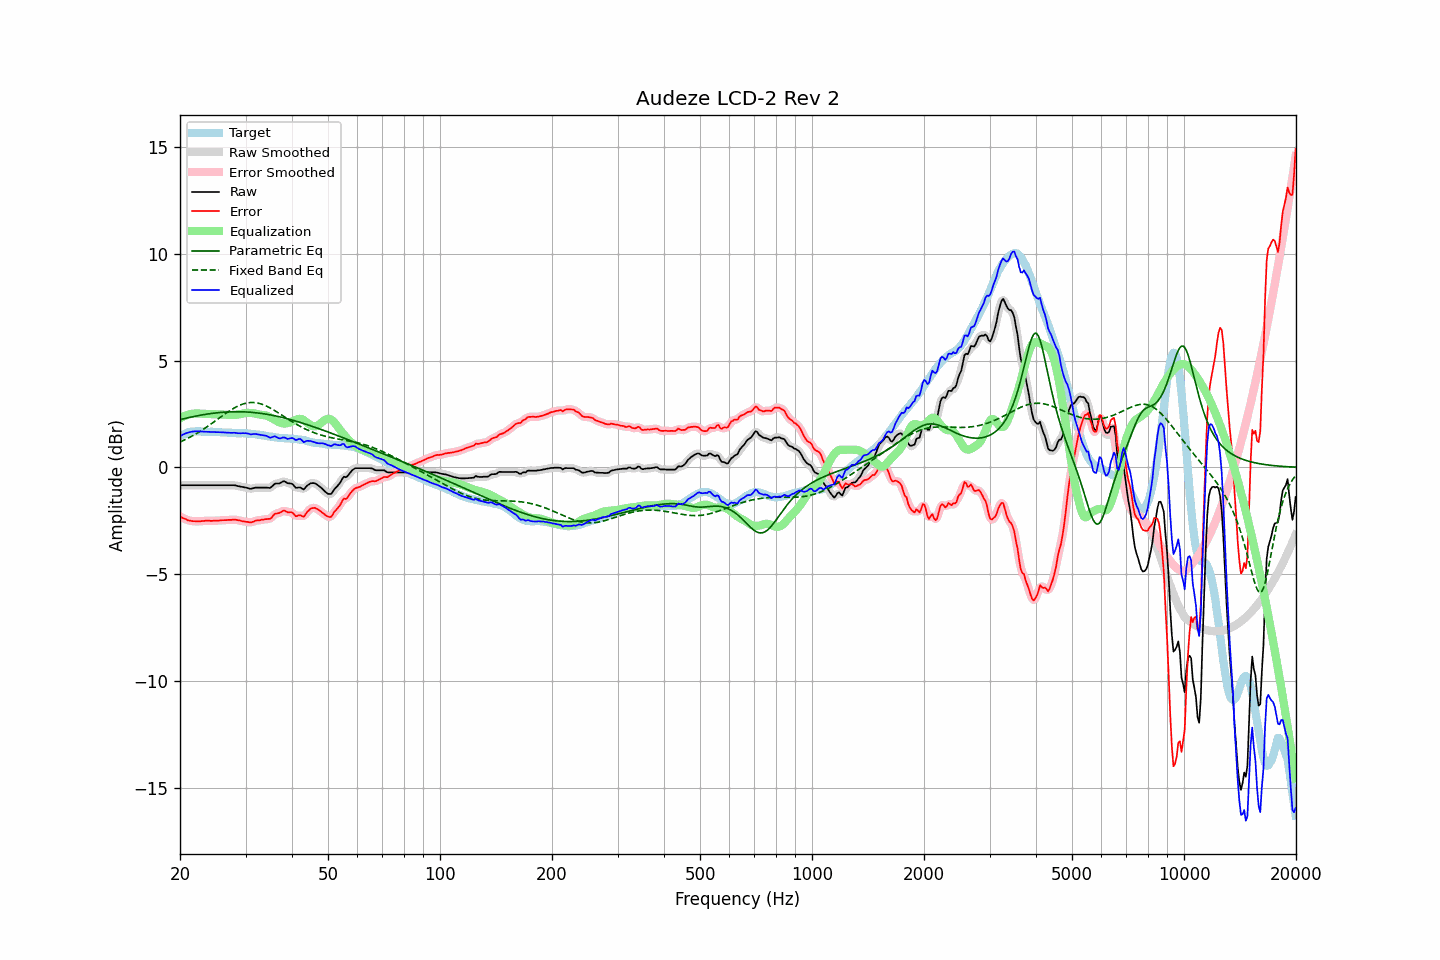

The table this chart was drawn from, first rows:
frequency, raw, error, smoothed, error_smoothed, equalization, parametric_eq, fixed_band_eq, equalized_raw, equalized_smoothed, target
20.00, -0.84, -2.30, -0.84, -2.30, 2.30, 2.24, 1.19, 1.46, 1.46, 1.46
20.20, -0.84, -2.34, -0.84, -2.34, 2.34, 2.26, 1.22, 1.51, 1.51, 1.50
20.40, -0.84, -2.38, -0.84, -2.38, 2.38, 2.27, 1.26, 1.54, 1.54, 1.54
20.61, -0.84, -2.40, -0.84, -2.41, 2.41, 2.29, 1.29, 1.58, 1.58, 1.56
20.81, -0.84, -2.44, -0.84, -2.44, 2.44, 2.31, 1.33, 1.61, 1.61, 1.60
21.02, -0.84, -2.48, -0.84, -2.47, 2.47, 2.33, 1.37, 1.63, 1.63, 1.64
21.23, -0.84, -2.49, -0.84, -2.49, 2.49, 2.34, 1.41, 1.65, 1.65, 1.65
21.44, -0.84, -2.51, -0.84, -2.51, 2.50, 2.36, 1.45, 1.67, 1.67, 1.67
21.66, -0.84, -2.52, -0.84, -2.52, 2.52, 2.37, 1.49, 1.68, 1.68, 1.68
21.87, -0.84, -2.52, -0.84, -2.52, 2.52, 2.39, 1.53, 1.69, 1.69, 1.68
22.09, -0.84, -2.53, -0.84, -2.53, 2.53, 2.40, 1.57, 1.69, 1.69, 1.69
22.31, -0.84, -2.53, -0.84, -2.53, 2.52, 2.42, 1.62, 1.69, 1.69, 1.69
22.54, -0.84, -2.53, -0.84, -2.52, 2.52, 2.43, 1.66, 1.69, 1.69, 1.69
22.76, -0.84, -2.52, -0.84, -2.52, 2.52, 2.45, 1.71, 1.68, 1.68, 1.68
22.99, -0.84, -2.51, -0.84, -2.51, 2.51, 2.46, 1.76, 1.68, 1.68, 1.67
23.22, -0.84, -2.51, -0.84, -2.50, 2.51, 2.47, 1.81, 1.67, 1.67, 1.67
23.45, -0.84, -2.50, -0.84, -2.50, 2.50, 2.49, 1.86, 1.67, 1.67, 1.66
23.69, -0.84, -2.50, -0.84, -2.50, 2.50, 2.50, 1.91, 1.67, 1.67, 1.66
23.92, -0.84, -2.49, -0.84, -2.50, 2.50, 2.51, 1.96, 1.66, 1.66, 1.66
24.16, -0.84, -2.50, -0.84, -2.50, 2.50, 2.52, 2.01, 1.66, 1.66, 1.67
24.40, -0.84, -2.50, -0.84, -2.50, 2.50, 2.53, 2.07, 1.66, 1.66, 1.67
24.65, -0.84, -2.49, -0.84, -2.50, 2.50, 2.54, 2.12, 1.66, 1.66, 1.66
24.89, -0.84, -2.49, -0.84, -2.49, 2.49, 2.55, 2.18, 1.66, 1.66, 1.66
25.14, -0.84, -2.49, -0.84, -2.49, 2.49, 2.56, 2.23, 1.66, 1.66, 1.66
25.39, -0.84, -2.49, -0.84, -2.49, 2.49, 2.56, 2.29, 1.65, 1.65, 1.66
25.65, -0.84, -2.48, -0.84, -2.48, 2.48, 2.57, 2.34, 1.65, 1.65, 1.65
25.91, -0.84, -2.47, -0.84, -2.47, 2.48, 2.58, 2.39, 1.64, 1.64, 1.64
26.16, -0.84, -2.47, -0.84, -2.47, 2.47, 2.58, 2.45, 1.64, 1.64, 1.64
26.43, -0.84, -2.47, -0.84, -2.47, 2.47, 2.59, 2.50, 1.63, 1.63, 1.63
26.69, -0.84, -2.47, -0.84, -2.47, 2.46, 2.59, 2.55, 1.63, 1.63, 1.63
26.96, -0.84, -2.46, -0.84, -2.46, 2.46, 2.60, 2.60, 1.62, 1.62, 1.62
27.23, -0.84, -2.46, -0.84, -2.46, 2.45, 2.60, 2.65, 1.62, 1.62, 1.62
27.50, -0.84, -2.46, -0.83, -2.45, 2.45, 2.60, 2.70, 1.62, 1.62, 1.62
27.77, -0.84, -2.45, -0.83, -2.45, 2.45, 2.61, 2.75, 1.62, 1.62, 1.61
28.05, -0.84, -2.45, -0.84, -2.45, 2.46, 2.61, 2.79, 1.62, 1.62, 1.61
28.33, -0.86, -2.45, -0.85, -2.46, 2.46, 2.61, 2.83, 1.61, 1.61, 1.60
28.62, -0.87, -2.47, -0.87, -2.47, 2.47, 2.61, 2.87, 1.60, 1.60, 1.60
28.90, -0.89, -2.48, -0.89, -2.49, 2.49, 2.61, 2.91, 1.60, 1.60, 1.60
29.19, -0.91, -2.50, -0.90, -2.50, 2.50, 2.60, 2.94, 1.60, 1.60, 1.60
29.48, -0.92, -2.52, -0.92, -2.52, 2.52, 2.60, 2.96, 1.60, 1.60, 1.61
29.78, -0.94, -2.53, -0.93, -2.53, 2.53, 2.60, 2.99, 1.60, 1.60, 1.60
30.08, -0.95, -2.55, -0.95, -2.54, 2.55, 2.60, 3.01, 1.60, 1.60, 1.60
30.38, -0.96, -2.55, -0.97, -2.56, 2.55, 2.59, 3.02, 1.59, 1.58, 1.58
30.68, -0.99, -2.57, -0.99, -2.57, 2.55, 2.59, 3.03, 1.57, 1.57, 1.58
30.99, -1.00, -2.58, -0.99, -2.57, 2.55, 2.58, 3.04, 1.55, 1.56, 1.57
31.30, -0.99, -2.55, -0.99, -2.56, 2.54, 2.57, 3.04, 1.56, 1.56, 1.57
31.61, -0.97, -2.53, -0.97, -2.53, 2.53, 2.57, 3.04, 1.56, 1.56, 1.57
31.93, -0.95, -2.49, -0.95, -2.50, 2.51, 2.56, 3.03, 1.57, 1.56, 1.55
32.24, -0.95, -2.48, -0.94, -2.49, 2.50, 2.55, 3.02, 1.55, 1.55, 1.54
32.57, -0.95, -2.48, -0.94, -2.47, 2.48, 2.54, 3.00, 1.54, 1.54, 1.53
32.89, -0.95, -2.47, -0.95, -2.47, 2.47, 2.53, 2.98, 1.52, 1.52, 1.52
33.22, -0.95, -2.45, -0.95, -2.45, 2.46, 2.52, 2.96, 1.51, 1.51, 1.50
33.55, -0.95, -2.44, -0.94, -2.44, 2.45, 2.51, 2.93, 1.51, 1.51, 1.50
33.89, -0.95, -2.42, -0.94, -2.43, 2.44, 2.50, 2.90, 1.49, 1.49, 1.48
34.23, -0.95, -2.42, -0.95, -2.42, 2.41, 2.49, 2.86, 1.47, 1.46, 1.48
34.57, -0.96, -2.41, -0.96, -2.42, 2.39, 2.47, 2.83, 1.43, 1.43, 1.45
34.92, -0.97, -2.41, -0.94, -2.39, 2.35, 2.46, 2.79, 1.39, 1.41, 1.44
35.27, -0.91, -2.35, -0.90, -2.33, 2.32, 2.45, 2.74, 1.41, 1.41, 1.44
35.62, -0.84, -2.25, -0.84, -2.26, 2.27, 2.43, 2.70, 1.44, 1.43, 1.42
35.97, -0.77, -2.17, -0.78, -2.20, 2.23, 2.42, 2.65, 1.46, 1.44, 1.41
... 635 more rows
